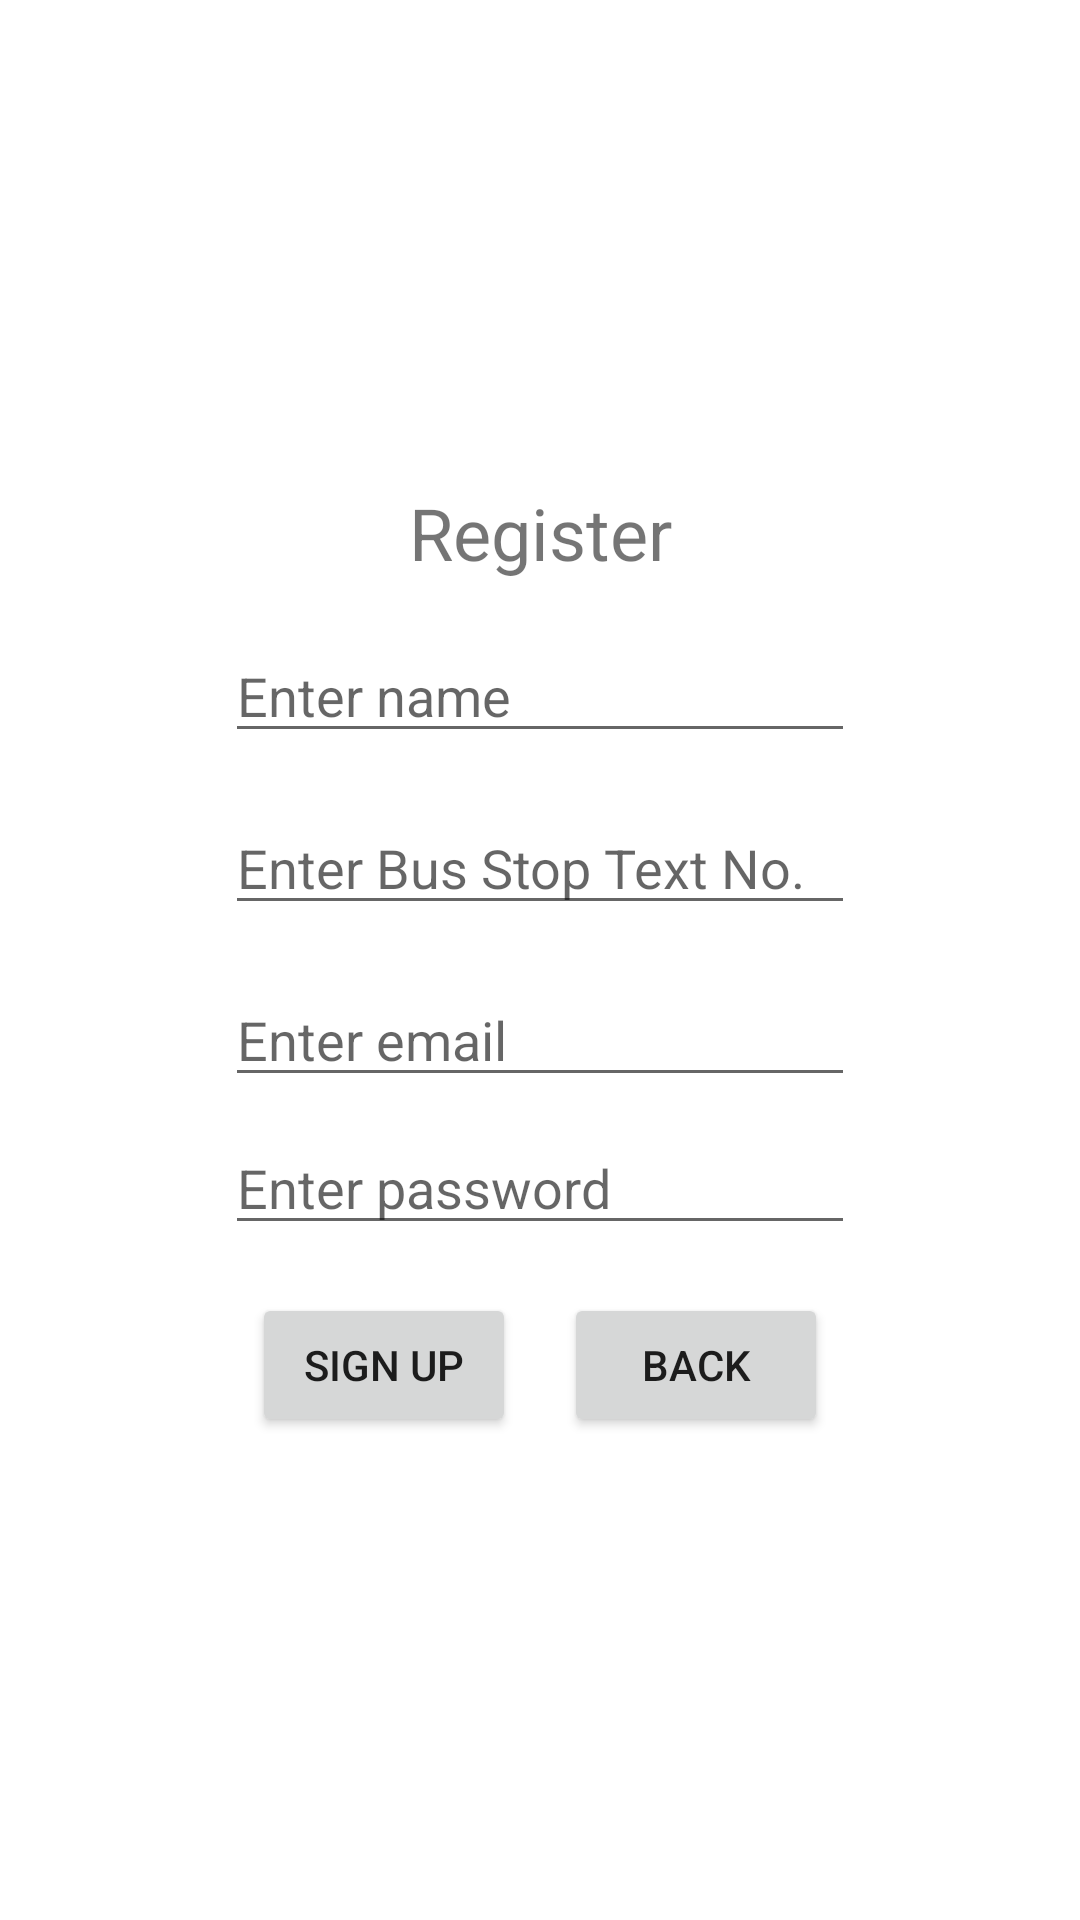

Produce the Android XML layout that renders to this screen, including the resource entries it uses.
<!-- AndroidManifest.xml: application theme Theme.BusStopTextNext -->
<!-- res/layout/activity_sign_up.xml -->
<?xml version="1.0" encoding="utf-8"?>
<androidx.constraintlayout.widget.ConstraintLayout xmlns:android="http://schemas.android.com/apk/res/android"
    xmlns:app="http://schemas.android.com/apk/res-auto"
    xmlns:tools="http://schemas.android.com/tools"
    android:layout_width="match_parent"
    android:layout_height="match_parent"
    tools:context=".activities.SignUpActivity">

    <androidx.constraintlayout.widget.ConstraintLayout
        android:id="@+id/inner_layout"
        app:layout_constraintLeft_toLeftOf="parent"
        app:layout_constraintRight_toRightOf="parent"
        app:layout_constraintTop_toTopOf="parent"
        app:layout_constraintBottom_toBottomOf="parent"
        android:layout_width="wrap_content"
        android:layout_height="wrap_content">

        <TextView
            android:id="@+id/signup_title"
            android:layout_width="wrap_content"
            android:layout_height="wrap_content"
            android:layout_marginTop="16dp"
            android:text="Register"
            android:textSize="24sp"
            app:layout_constraintLeft_toLeftOf="@+id/inner_layout"
            app:layout_constraintRight_toRightOf="@+id/inner_layout"
            app:layout_constraintTop_toTopOf="@+id/inner_layout" />

        <EditText
            android:id="@+id/person_name"
            android:layout_width="match_parent"
            android:layout_height="wrap_content"
            android:layout_marginTop="16dp"
            app:layout_constraintLeft_toLeftOf="@+id/inner_layout"
            app:layout_constraintRight_toRightOf="@+id/inner_layout"
            app:layout_constraintTop_toBottomOf="@id/signup_title"
            android:ems="10"
            android:inputType="textPersonName"
            android:hint="Enter name" />

        <EditText
            android:id="@+id/local_phone"
            android:layout_width="match_parent"
            android:layout_height="wrap_content"
            android:layout_marginTop="16dp"
            app:layout_constraintLeft_toLeftOf="@+id/inner_layout"
            app:layout_constraintRight_toRightOf="@+id/inner_layout"
            app:layout_constraintTop_toBottomOf="@id/person_name"
            android:ems="10"
            android:inputType="phone"
            android:hint="Enter Bus Stop Text No." />

        <EditText
            android:id="@+id/email"
            android:layout_width="match_parent"
            android:layout_height="wrap_content"
            android:layout_marginTop="16dp"
            app:layout_constraintLeft_toLeftOf="@+id/inner_layout"
            app:layout_constraintRight_toRightOf="@+id/inner_layout"
            app:layout_constraintTop_toBottomOf="@id/local_phone"
            android:ems="10"
            android:inputType="textEmailAddress"
            android:hint="Enter email" />

        <EditText
            android:id="@+id/password"
            android:layout_width="match_parent"
            android:layout_height="wrap_content"
            android:layout_marginTop="8dp"
            app:layout_constraintLeft_toLeftOf="@+id/inner_layout"
            app:layout_constraintRight_toRightOf="@+id/inner_layout"
            app:layout_constraintTop_toBottomOf="@id/email"
            android:ems="10"
            android:inputType="textPassword"
            android:hint="Enter password" />

        <LinearLayout
            android:layout_width="match_parent"
            android:layout_height="wrap_content"
            android:layout_marginTop="16dp"
            android:layout_marginBottom="16dp"
            android:orientation="horizontal"
            app:layout_constraintBottom_toBottomOf="parent"
            app:layout_constraintLeft_toLeftOf="@+id/inner_layout"
            app:layout_constraintRight_toRightOf="@+id/inner_layout"
            app:layout_constraintTop_toBottomOf="@id/password">

            <Button
                android:id="@+id/signup"
                android:layout_width="wrap_content"
                android:layout_height="wrap_content"
                android:layout_marginEnd="16dp"
                android:layout_weight="1"
                android:text="Sign Up" />

            <Button
                android:id="@+id/cancel_button"
                android:layout_width="wrap_content"
                android:layout_height="wrap_content"
                android:layout_weight="1"
                android:text="Back" />
        </LinearLayout>

    </androidx.constraintlayout.widget.ConstraintLayout>

</androidx.constraintlayout.widget.ConstraintLayout>
<!-- resources referenced by this layout -->
<resources>
  <style name="Theme.BusStopTextNext" parent="Theme.MaterialComponents.DayNight.DarkActionBar">
          
          <item name="colorPrimary">@color/purple_500</item>
          <item name="colorPrimaryVariant">@color/purple_700</item>
          <item name="colorOnPrimary">@color/white</item>
          
          <item name="colorSecondary">@color/teal_200</item>
          <item name="colorSecondaryVariant">@color/teal_700</item>
          <item name="colorOnSecondary">@color/black</item>
          
          <item name="android:statusBarColor">?attr/colorPrimaryVariant</item>
          
      </style>
  <!-- not gathered from this repository: default colours our renderer supplied (Android Studio template values) -->
  <color name="purple_500">#FF6200EE</color>
  <color name="purple_700">#FF3700B3</color>
  <color name="teal_200">#FF03DAC5</color>
  <color name="teal_700">#FF018786</color>
  <color name="black">#FF000000</color>
  <color name="white">#FFFFFFFF</color>
</resources>
